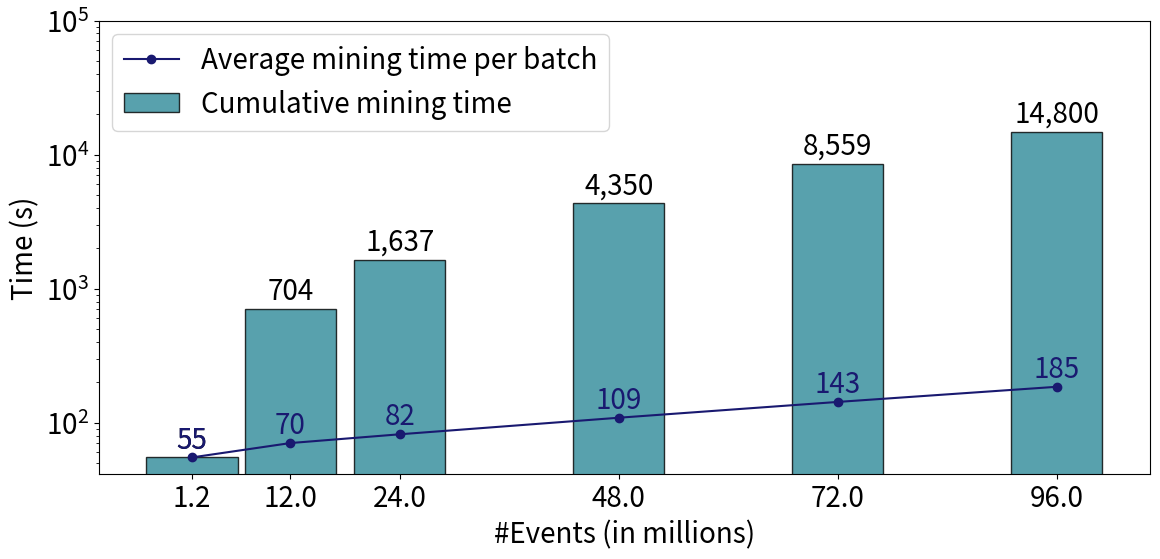

Write the Python code that produced this figure.
#!/usr/bin/env python3
# -*- coding: utf-8 -*-
"""
Created on Thu Oct 10 12:29:23 2024

@author: mavroudo
"""

import pandas as pd
from matplotlib import pyplot as plt
plt.rcParams['hatch.linewidth'] = 1
plt.rcParams['xtick.labelsize'] = 20
plt.rcParams['ytick.labelsize'] = 20
plt.rcParams['font.size'] = '20'

# Creating the dataset based on provided values
data = {
    "#Events": [1200000, 12000000, 24000000, 48000000, 72000000, 96000000],
    "Cumulative Mining": [54978,703932, 1636855, 4350029, 8559162, 14800458],
    "Average per batch": [54978, 70393, 81843, 108751, 142653, 185006]
}

# Convert to DataFrame
df = pd.DataFrame(data)

# Create the plot
fig, ax = plt.subplots(figsize=(12, 6))

ax.bar(df['#Events'], df['Cumulative Mining']/1000, color='#2E8A99', alpha=0.8, label='Cumulative mining time', width=10e6, edgecolor='black')

for x, y in zip(df['#Events'], df['Cumulative Mining']/1000):
    ax.text(x, y*1.05, f'{y:,.0f}', ha='center', va='bottom', fontsize=20)
    
for x, y in zip(df['#Events'], df['Average per batch']/1000):
    ax.text(x, y * 1.05, f'{y:,.0f}', ha='center', va='bottom', color='#191970', fontsize=20)
          
# Line chart for average per batch values
ax.plot(df['#Events'], df['Average per batch']/1000, color='#191970', marker='o', linestyle='-', label='Average mining time per batch')

# Set log scale for y-axis
ax.set_yscale('log')

# Set labels and title
ax.set_xlabel('#Events (in millions)')
ax.set_ylabel('Time (s)')

# Show legends
ax.legend(loc='upper left')

# Adding x-ticks for clarity
ax.set_xticks(df['#Events'])
ax.set_xticklabels(df['#Events']/1e6)
plt.ylim([0,100000])
plt.tight_layout()
# Show the graph
plt.show()